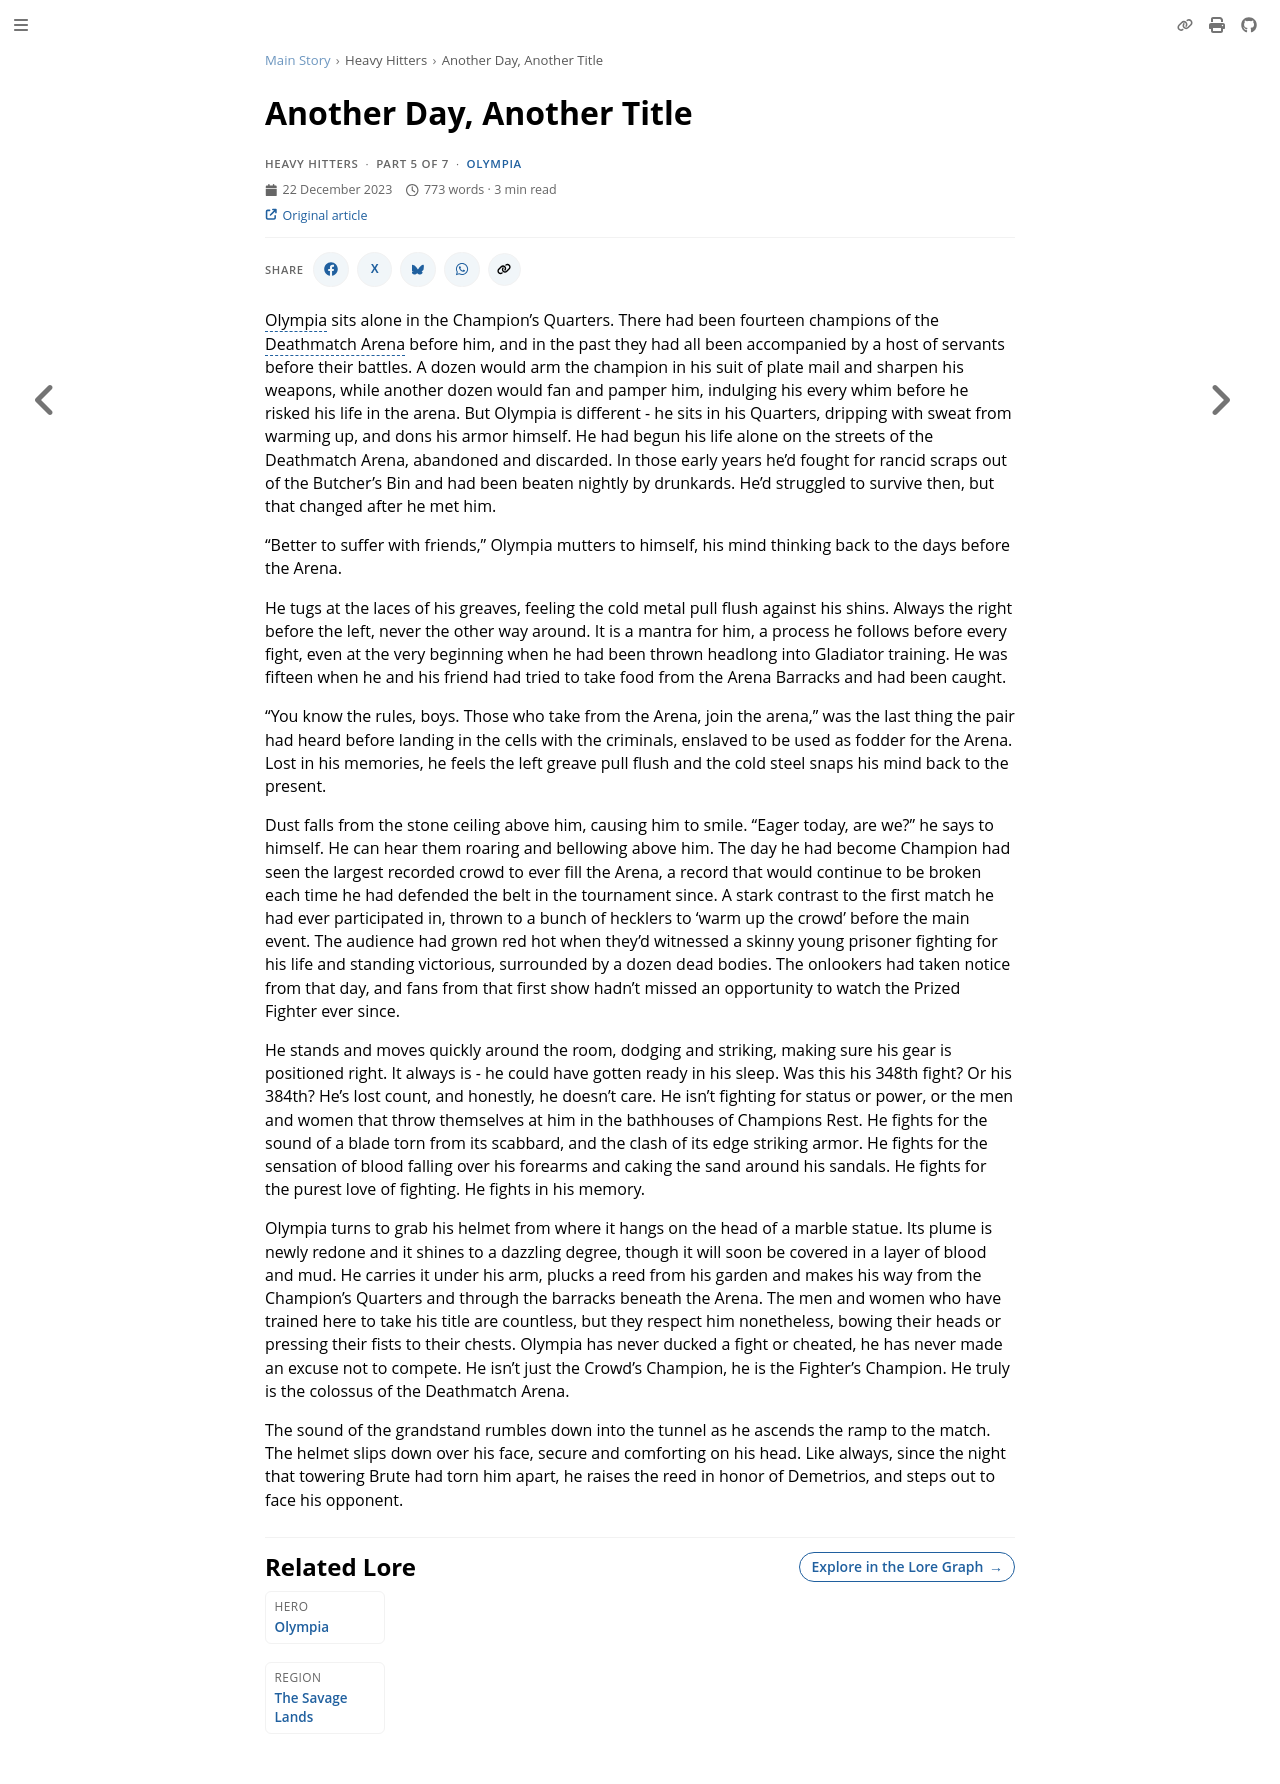

repository: nathaneastwood/fablore · page: main-story/heavy-hitters/another-day-another-title.html · generator: mdbook

# Another Day, Another Title

Olympia sits alone in the Champion's Quarters. There had been fourteen champions of the Deathmatch Arena before him, and in the past they had all been accompanied by a host of servants before their battles. A dozen would arm the champion in his suit of plate mail and sharpen his weapons, while another dozen would fan and pamper him, indulging his every whim before he risked his life in the arena. But Olympia is different - he sits in his Quarters, dripping with sweat from warming up, and dons his armor himself. He had begun his life alone on the streets of the Deathmatch Arena, abandoned and discarded. In those early years he'd fought for rancid scraps out of the Butcher's Bin and had been beaten nightly by drunkards. He'd struggled to survive then, but that changed after he met him.

"Better to suffer with friends," Olympia mutters to himself, his mind thinking back to the days before the Arena.

He tugs at the laces of his greaves, feeling the cold metal pull flush against his shins. Always the right before the left, never the other way around. It is a mantra for him, a process he follows before every fight, even at the very beginning when he had been thrown headlong into Gladiator training. He was fifteen when he and his friend had tried to take food from the Arena Barracks and had been caught.

"You know the rules, boys. Those who take from the Arena, join the arena," was the last thing the pair had heard before landing in the cells with the criminals, enslaved to be used as fodder for the Arena. Lost in his memories, he feels the left greave pull flush and the cold steel snaps his mind back to the present.

Dust falls from the stone ceiling above him, causing him to smile. "Eager today, are we?" he says to himself. He can hear them roaring and bellowing above him. The day he had become Champion had seen the largest recorded crowd to ever fill the Arena, a record that would continue to be broken each time he had defended the belt in the tournament since. A stark contrast to the first match he had ever participated in, thrown to a bunch of hecklers to 'warm up the crowd' before the main event. The audience had grown red hot when they'd witnessed a skinny young prisoner fighting for his life and standing victorious, surrounded by a dozen dead bodies. The onlookers had taken notice from that day, and fans from that first show hadn't missed an opportunity to watch the Prized Fighter ever since.

He stands and moves quickly around the room, dodging and striking, making sure his gear is positioned right. It always is - he could have gotten ready in his sleep. Was this his 348th fight? Or his 384th? He's lost count, and honestly, he doesn't care. He isn't fighting for status or power, or the men and women that throw themselves at him in the bathhouses of Champions Rest. He fights for the sound of a blade torn from its scabbard, and the clash of its edge striking armor. He fights for the sensation of blood falling over his forearms and caking the sand around his sandals. He fights for the purest love of fighting. He fights in his memory.

Olympia turns to grab his helmet from where it hangs on the head of a marble statue. Its plume is newly redone and it shines to a dazzling degree, though it will soon be covered in a layer of blood and mud. He carries it under his arm, plucks a reed from his garden and makes his way from the Champion's Quarters and through the barracks beneath the Arena. The men and women who have trained here to take his title are countless, but they respect him nonetheless, bowing their heads or pressing their fists to their chests. Olympia has never ducked a fight or cheated, he has never made an excuse not to compete. He isn't just the Crowd's Champion, he is the Fighter's Champion. He truly is the colossus of the Deathmatch Arena.

The sound of the grandstand rumbles down into the tunnel as he ascends the ramp to the match. The helmet slips down over his face, secure and comforting on his head. Like always, since the night that towering Brute had torn him apart, he raises the reed in honor of Demetrios, and steps out to face his opponent.
